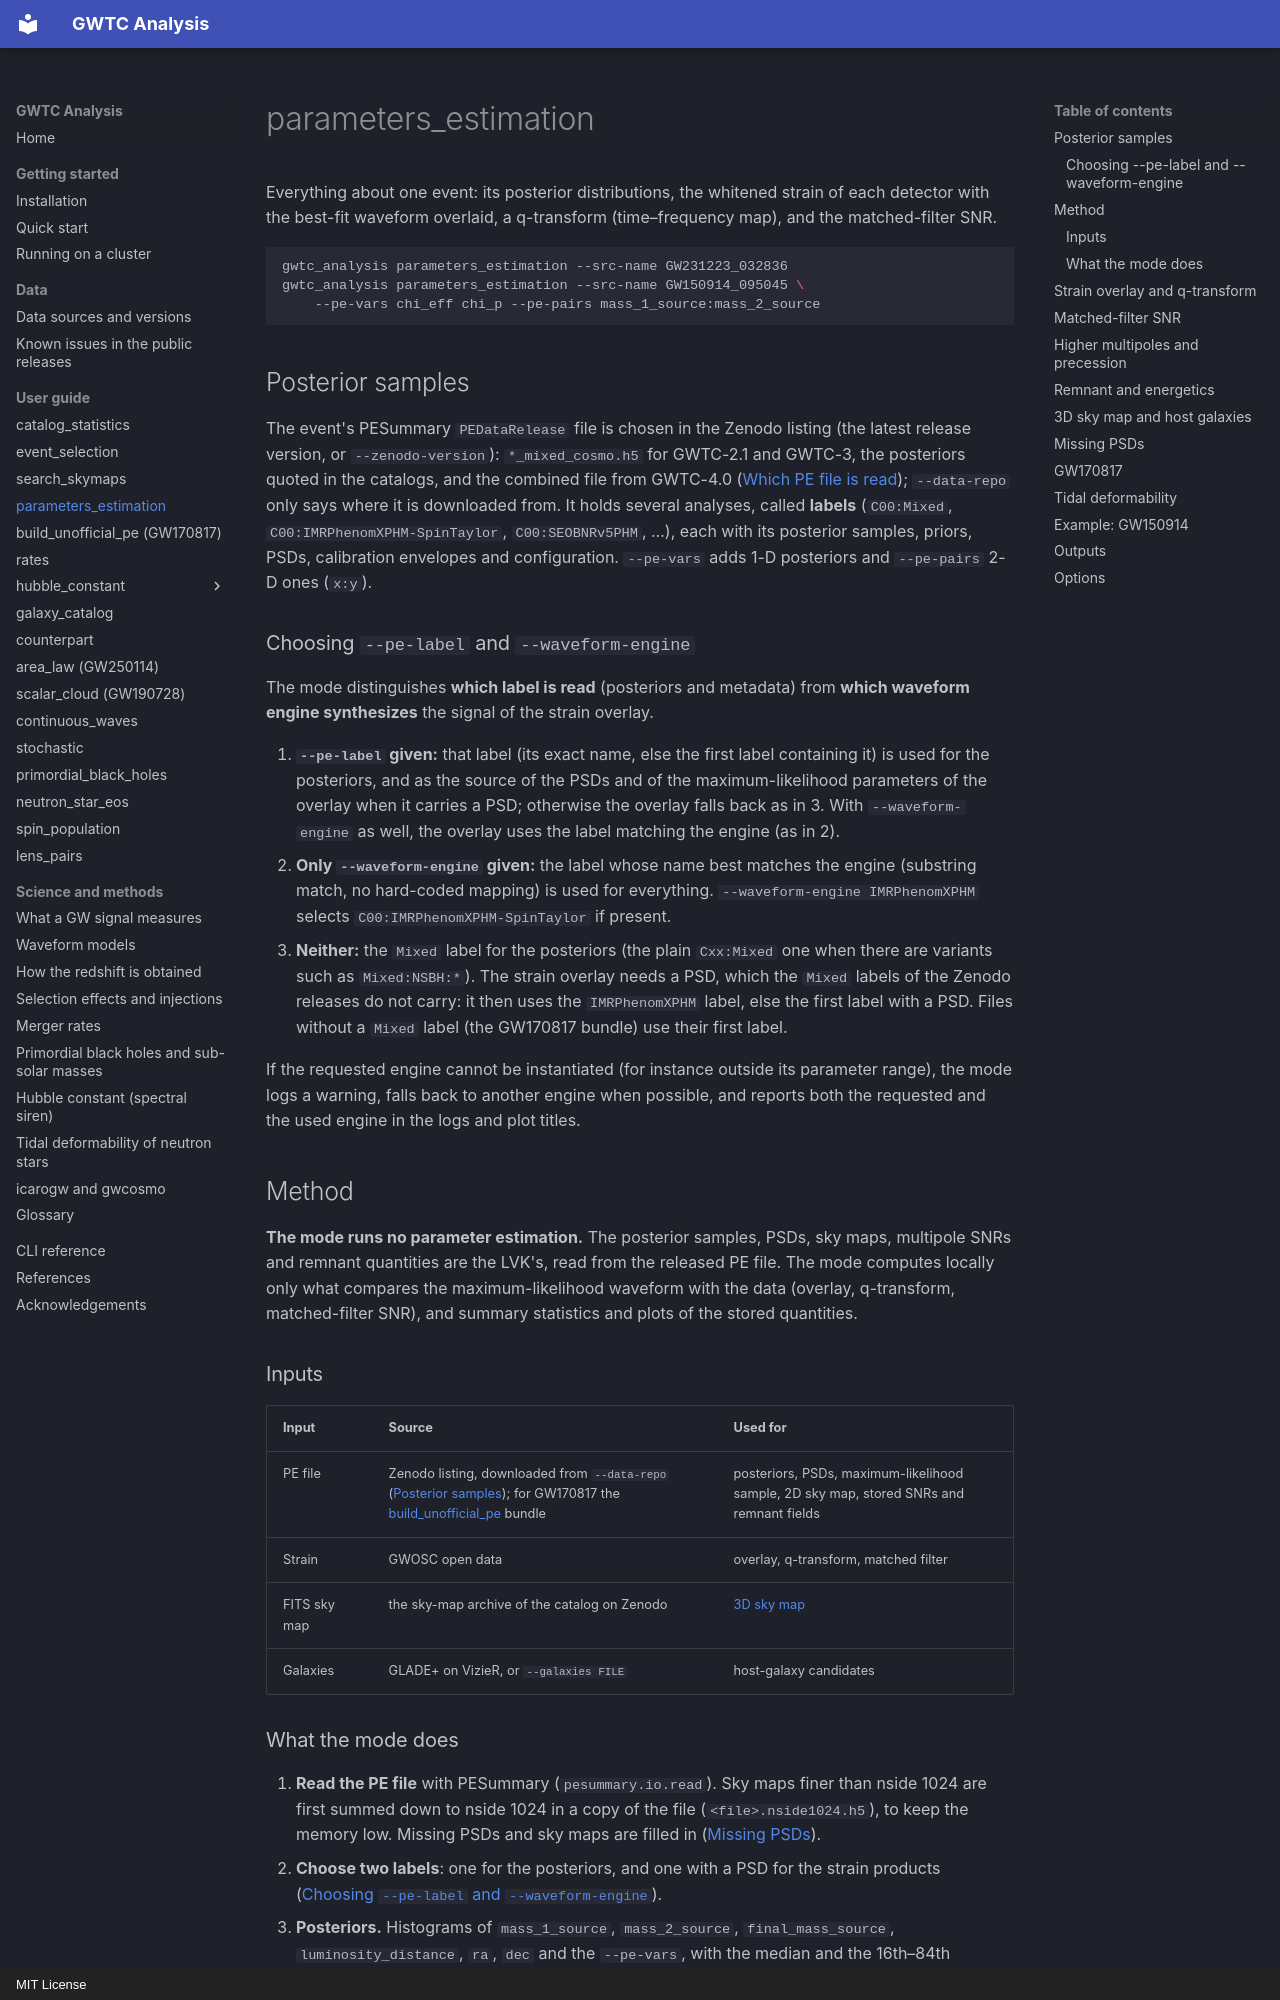

repository: danielsentenac/gwtc_analysis · page: modes/parameters-estimation/index.html · generator: mkdocs · copyright: MIT License

# parameters_estimation

Everything about one event: its posterior distributions, the whitened strain of each detector with
the best-fit waveform overlaid, a q-transform (time–frequency map), and the matched-filter SNR.

```bash
gwtc_analysis parameters_estimation --src-name GW231223_032836
gwtc_analysis parameters_estimation --src-name GW150914_095045 \
    --pe-vars chi_eff chi_p --pe-pairs mass_1_source:mass_2_source
```

## Posterior samples

The event's PESummary `PEDataRelease` file is chosen in the Zenodo listing (the latest release version, or
`--zenodo-version`): `*_mixed_cosmo.h5` for GWTC-2.1 and GWTC-3, the posteriors quoted in the catalogs, and
the combined file from GWTC-4.0 ([Which PE file is read](../data-sources.md#which-pe-file-is-read)); `--data-repo` only says where it is downloaded from. It holds several analyses,
called **labels** (`C00:Mixed`, `C00:IMRPhenomXPHM-SpinTaylor`, `C00:SEOBNRv5PHM`, …), each with its
posterior samples, priors, PSDs, calibration envelopes and configuration. `--pe-vars` adds 1-D
posteriors and `--pe-pairs` 2-D ones (`x:y`).

### Choosing `--pe-label` and `--waveform-engine`

The mode distinguishes **which label is read** (posteriors and metadata) from **which waveform engine
synthesizes** the signal of the strain overlay.

1. **`--pe-label` given:** that label (its exact name, else the first label containing it) is used for
   the posteriors, and as the source of the PSDs and of the maximum-likelihood parameters of the overlay
   when it carries a PSD; otherwise the overlay falls back as in 3. With `--waveform-engine` as well, the
   overlay uses the label matching the engine (as in 2).
2. **Only `--waveform-engine` given:** the label whose name best matches the engine (substring
   match, no hard-coded mapping) is used for everything. `--waveform-engine IMRPhenomXPHM` selects
   `C00:IMRPhenomXPHM-SpinTaylor` if present.
3. **Neither:** the `Mixed` label for the posteriors (the plain `Cxx:Mixed` one when there are variants
   such as `Mixed:NSBH:*`). The strain overlay needs a PSD, which the `Mixed` labels of the Zenodo
   releases do not carry: it then uses the `IMRPhenomXPHM` label, else the first label with a PSD. Files
   without a `Mixed` label (the GW170817 bundle) use their first label.

If the requested engine cannot be instantiated (for instance outside its parameter range), the mode
logs a warning, falls back to another engine when possible, and reports both the requested and the
used engine in the logs and plot titles.

## Method

**The mode runs no parameter estimation.** The posterior samples, PSDs, sky maps, multipole SNRs and
remnant quantities are the LVK's, read from the released PE file. The mode computes locally only what
compares the maximum-likelihood waveform with the data (overlay, q-transform, matched-filter SNR), and
summary statistics and plots of the stored quantities.

### Inputs

| Input | Source | Used for |
|---|---|---|
| PE file | Zenodo listing, downloaded from `--data-repo` ([Posterior samples](#posterior-samples)); for GW170817 the [build_unofficial_pe](unofficial-pe.md) bundle | posteriors, PSDs, maximum-likelihood sample, 2D sky map, stored SNRs and remnant fields |
| Strain | GWOSC open data | overlay, q-transform, matched filter |
| FITS sky map | the sky-map archive of the catalog on Zenodo | [3D sky map](#3d-sky-map-and-host-galaxies) |
| Galaxies | GLADE+ on VizieR, or `--galaxies FILE` | host-galaxy candidates |
